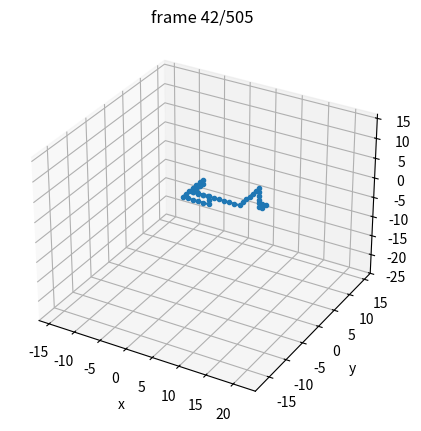
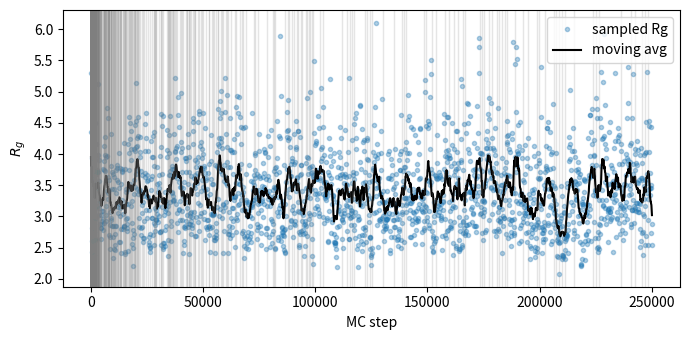
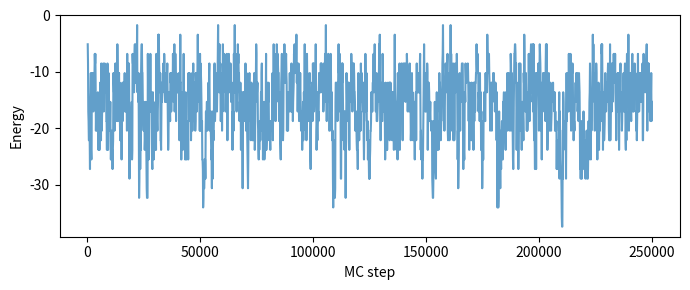

These charts were generated, in order, by the following Python code:
# polymer_hp_grafts_with_dimer_sidechains.py
from __future__ import annotations
import argparse, random, math
from matplotlib import animation
import numpy as np
import matplotlib.pyplot as plt
from mpl_toolkits.mplot3d import Axes3D  # noqa: F401
from typing import Tuple, List, Dict, Set

Vec = Tuple[int, int, int]

# ---------- basic geometry helpers ----------
NN_VECS: List[Vec] = [(1,0,0), (-1,0,0), (0,1,0), (0,-1,0), (0,0,1), (0,0,-1)]
def add(a:Vec, b:Vec) -> Vec: return (a[0]+b[0], a[1]+b[1], a[2]+b[2])
def sub(a:Vec, b:Vec) -> Vec: return (a[0]-b[0], a[1]-b[1], a[2]-b[2])

# 90° rotations about origin (right-handed)
ROT_X = lambda v: ( v[0],  -v[2],  v[1])
ROT_Y = lambda v: ( v[2],   v[1], -v[0])
ROT_Z = lambda v: (-v[1],   v[0],  v[2])
ROTATIONS = [ROT_X, ROT_Y, ROT_Z]

# ---------- visualization utilities (unchanged) ----------
def render_movie(snaps, out="polymer.mp4", fps=30, stride=1):
    if len(snaps) == 0:
        print("render_movie: no frames to render.")
        return
    traj = np.asarray(snaps, dtype=float)[::stride]          # (F, N, 3)
    F = traj.shape[0]
    mins = traj.reshape(-1,3).min(0) - 2
    maxs = traj.reshape(-1,3).max(0) + 2

    fig = plt.figure(figsize=(5,5))
    ax  = fig.add_subplot(111, projection='3d')
    (line,) = ax.plot([], [], [], '-o', ms=3)
    ax.set_xlim(mins[0], maxs[0]); ax.set_ylim(mins[1], maxs[1]); ax.set_zlim(mins[2], maxs[2])
    ax.set_xlabel('x'); ax.set_ylabel('y'); ax.set_zlabel('z')

    def init():
        line.set_data([], [])
        line.set_3d_properties([])
        return (line,)

    def update(f):
        r = traj[f]
        line.set_data(r[:,0], r[:,1])
        line.set_3d_properties(r[:,2])
        ax.set_title(f"frame {f+1}/{F}")
        return (line,)

    ani = animation.FuncAnimation(fig, update, init_func=init, frames=F,
                                  interval=1000/fps, blit=False)
    try:
        ani.save(out, writer=animation.FFMpegWriter(fps=fps, bitrate=1800))
        print(f"Saved movie to {out}")
    except Exception:
        fallback = out.replace(".mp4", ".gif")
        try:
            ani.save(fallback, writer="pillow", fps=fps)
            print(f"Saved movie to {fallback}")
        except Exception as e:
            print("render_movie: failed to save movie:", e)
    plt.close(fig)

def log_schedule(total_steps, n_frames):
    xs = np.geomspace(1, total_steps, n_frames).astype(int)
    return np.unique(xs)

def moving_average(x, w):
    if w <= 1:
        return x
    arr = np.asarray(x, dtype=float)
    pad = w//2
    padded = np.pad(arr, (pad, pad), mode='edge')
    kernel = np.ones(w)/w
    return np.convolve(padded, kernel, mode='valid')

# ---------- contact counting (backbone only) ----------
def count_contacts_from_chain(chain:List[Vec], occ: Set[Vec] = None):
    index_map = {tuple(r): i for i, r in enumerate(chain)}
    contacts = 0
    seen = set()
    N = len(chain)
    for i, r in enumerate(chain):
        for v in NN_VECS:
            nbr = add(r, v)
            j = index_map.get(nbr, None)
            if j is None:
                continue
            if j in (i-1, i+1):
                continue
            a = (i, j) if i < j else (j, i)
            if a in seen:
                continue
            seen.add(a)
            contacts += 1
    return contacts

# ---------- epsilon function factory (type- and T-dependent) ----------
def make_eps_func(eps_params):
    """
    eps_params: dict mapping (type_i,type_j) -> (base, alpha)
    returns eps_fn(type_i, type_j, T) -> float (positive means attraction magnitude)
    """
    def eps_fn(ti, tj, T):
        a, b = eps_params[(ti, tj)]
        val = a + b * T
        return val
    return eps_fn

# ---------- energy counting (backbone + multi-unit grafts) ----------
def energy(chain:List[Vec],
           side_grafts:Dict[int, List[Vec]],
           types:List[str],
           graft_types:Dict[int, List[str]],
           T:float,
           eps_fn) -> float:
    """
    Return total energy (negative for attractions): this function subtracts eps_fn from E
    for each non-bonded nearest-neighbour pair (so eps>0 -> attraction lowers energy).
    side_grafts: parent_index -> list of bead positions (innermost first).
    graft_types: parent_index -> list of types (same length as side_grafts[parent]).
    """
    pos_to_id = {}
    for i, r in enumerate(chain):
        pos_to_id[r] = ('b', i)
    for parent, glist in side_grafts.items():
        for k, pos in enumerate(glist):
            pos_to_id[pos] = ('s', parent, k)

    E = 0.0
    for pos, id_ in list(pos_to_id.items()):
        if id_[0] == 'b':
            i = id_[1]
            t_i = types[i]
            bonded = set()
            if i > 0:
                bonded.add(('b', i-1))
            if i < len(chain)-1:
                bonded.add(('b', i+1))
            if i in side_grafts:
                bonded.add(('s', i, 0))
        else:
            _, parent, k = id_
            t_i = graft_types[parent][k]
            bonded = set()
            if k == 0:
                bonded.add(('b', parent))
                if len(side_grafts[parent]) > 1:
                    bonded.add(('s', parent, 1))
            else:
                bonded.add(('s', parent, k-1))
                if k+1 < len(side_grafts[parent]):
                    bonded.add(('s', parent, k+1))

        for v in NN_VECS:
            nbr = add(pos, v)
            other = pos_to_id.get(nbr, None)
            if other is None:
                continue
            if other in bonded:
                continue
            # determine neighbor type
            if other[0] == 'b':
                t_j = types[ other[1] ]
            else:
                t_j = graft_types[ other[1] ][ other[2] ]
            E -= eps_fn(t_i, t_j, T)
    return 0.5 * E  # pairs counted twice

# ---------- radius of gyration (backbone) ----------
def radius_of_gyration(chain:List[Vec]) -> float:
    r = np.array(chain, dtype=float)
    com = r.mean(axis=0)
    return math.sqrt(((r - com)**2).sum(axis=1).mean())

# ---------- Moves (carry multi-unit grafts) ----------
def attempt_pivot(chain:List[Vec], occ:set, side_grafts:Dict[int,List[Vec]]):
    n = len(chain)
    if n <= 3:
        return False, chain, occ, side_grafts
    i = random.randrange(1, n-1)
    head = chain[:i+1]
    tail = chain[i+1:]
    rot = random.choice(ROTATIONS)
    pivot = chain[i]

    new_occ = set(head)
    # include grafts attached to head parents
    for parent in range(0, i+1):
        if parent in side_grafts:
            for gpos in side_grafts[parent]:
                new_occ.add(gpos)

    new_chain = list(head)
    tail_idx = list(range(i+1, n))
    for old_pos in tail:
        dr = sub(old_pos, pivot)
        new_pos = add(pivot, rot(dr))
        if new_pos in new_occ:
            return False, chain, occ, side_grafts
        new_chain.append(new_pos)
        new_occ.add(new_pos)

    new_side = dict(side_grafts)
    # update grafts for parents in tail (they moved/rotated rigidly with parent)
    for parent in tail_idx:
        if parent in side_grafts:
            old_parent_pos = chain[parent]
            old_glist = side_grafts[parent]
            new_parent_pos = new_chain[parent]
            new_glist = []
            for old_graft_pos in old_glist:
                rel = sub(old_graft_pos, old_parent_pos)
                new_rel = rot(rel)
                new_graft_pos = add(new_parent_pos, new_rel)
                if new_graft_pos in new_occ:
                    return False, chain, occ, side_grafts
                new_glist.append(new_graft_pos)
                new_occ.add(new_graft_pos)
            new_side[parent] = new_glist

    return True, new_chain, new_occ, new_side

def attempt_crankshaft(chain:List[Vec], occ:set, side_grafts:Dict[int,List[Vec]]):
    n = len(chain)
    if n <= 3:
        return False, chain, occ, side_grafts
    i = random.randrange(1, n-1)
    a, b, c = chain[i-1], chain[i], chain[i+1]
    u1 = sub(b, a)
    u2 = sub(c, b)
    if u1 not in NN_VECS or u2 not in NN_VECS:
        return False, chain, occ, side_grafts
    if u1 == u2 or u1 == (-u2[0], -u2[1], -u2[2]):
        return False, chain, occ, side_grafts
    if (u1[0]*u2[0] + u1[1]*u2[1] + u1[2]*u2[2]) != 0:
        return False, chain, occ, side_grafts

    b_new = add(a, u2)
    occ_excluding_b = set(occ)
    occ_excluding_b.discard(b)
    old_g = side_grafts.get(i, None)
    if old_g is not None:
        for pos in old_g:
            occ_excluding_b.discard(pos)

    if b_new in occ_excluding_b:
        return False, chain, occ, side_grafts
    if sub(b_new, a) not in NN_VECS or sub(c, b_new) not in NN_VECS:
        return False, chain, occ, side_grafts

    new_side = dict(side_grafts)
    if i in side_grafts:
        old_glist = side_grafts[i]
        delta = sub(b_new, b)
        new_glist = []
        for old_g in old_glist:
            new_g = add(old_g, delta)
            if new_g in occ_excluding_b:
                return False, chain, occ, side_grafts
            new_glist.append(new_g)
        new_side[i] = new_glist

    new_chain = chain.copy()
    new_chain[i] = b_new
    new_occ = (occ - {b})
    if i in side_grafts:
        for pos in side_grafts[i]:
            new_occ.discard(pos)
        for pos in new_side[i]:
            new_occ.add(pos)
    new_occ.add(b_new)
    return True, new_chain, new_occ, new_side

def attempt_end_move(chain:List[Vec], occ:set, side_grafts:Dict[int,List[Vec]]):
    n = len(chain)
    if n <= 1:
        return False, chain, occ, side_grafts
    end = 0 if random.random() < 0.5 else n-1
    anchor = 1 if end == 0 else n-2
    candidates = []
    for v in NN_VECS:
        r_new = add(chain[end], v)
        if r_new in occ:
            continue
        if sub(r_new, chain[anchor]) in NN_VECS:
            candidates.append(r_new)
    if not candidates:
        return False, chain, occ, side_grafts
    r_new = random.choice(candidates)
    new_chain = chain.copy()
    old_end_pos = chain[end]
    new_chain[end] = r_new
    new_occ = (occ - { old_end_pos }) | { r_new }
    new_side = {k:list(v) for k,v in side_grafts.items()}
    if end in side_grafts:
        old_glist = side_grafts[end]
        delta = sub(r_new, old_end_pos)
        new_glist = []
        for old_g in old_glist:
            new_g = add(old_g, delta)
            if new_g in new_occ:
                return False, chain, occ, side_grafts
            new_glist.append(new_g)
        # update occ: remove old graft positions, add new ones
        for old_g in old_glist:
            new_occ.discard(old_g)
        for new_g in new_glist:
            new_occ.add(new_g)
        new_side[end] = new_glist
    return True, new_chain, new_occ, new_side

# ---------- Local graft move: move/rotate outer bead of a graft chain ----------
def attempt_graft_local(chain:List[Vec], occ:set, side_grafts:Dict[int,List[Vec]]):
    if not side_grafts:
        return False, chain, occ, side_grafts
    parent = random.choice(list(side_grafts.keys()))
    glist = side_grafts[parent]
    # we will try to move the OUTERMOST graft bead (index = len(glist)-1)
    k = len(glist) - 1
    if k < 0:
        return False, chain, occ, side_grafts
    neighbor_pos = glist[k-1] if k > 0 else chain[parent]
    candidates = []
    for v in NN_VECS:
        new_pos = add(neighbor_pos, v)
        # must stay unoccupied (or be the current bead itself)
        if new_pos in occ and new_pos not in glist:
            continue
        # ensure bond length to neighbor remains 1
        if sub(new_pos, neighbor_pos) not in NN_VECS:
            continue
        # also avoid overlapping with parent or other graft beads in this chain (unless it's itself)
        if new_pos == chain[parent]:
            continue
        candidates.append(new_pos)
    if not candidates:
        return False, chain, occ, side_grafts
    new_pos = random.choice(candidates)
    new_side = {k:list(v) for k,v in side_grafts.items()}
    new_glist = list(glist)
    old_pos = new_glist[k]
    if new_pos == old_pos:
        return False, chain, occ, side_grafts
    # quick collision check: other occupied positions excluding the moving bead
    occ_excluding = set(occ)
    occ_excluding.discard(old_pos)
    if new_pos in occ_excluding:
        return False, chain, occ, side_grafts
    new_glist[k] = new_pos
    new_side[parent] = new_glist
    new_occ = set(occ)
    new_occ.discard(old_pos)
    new_occ.add(new_pos)
    return True, chain, new_occ, new_side

MOVE_FUNCS = [attempt_pivot, attempt_crankshaft, attempt_end_move, attempt_graft_local]

# ---------- sampling helper ----------
def sample_trajectory(chain, side_grafts, include_grafts: bool = False):
    backbone = np.asarray(chain, dtype=float)
    grafts = []
    for i in sorted(side_grafts.keys()):
        for pos in side_grafts[i]:
            grafts.append(np.asarray(pos, dtype=float))
    if include_grafts and grafts:
        return np.vstack([backbone, np.vstack(grafts)])
    else:
        return backbone

# ---------- sanity check helper ----------
def verify_no_overlap(chain: List[Vec], side_grafts: Dict[int, List[Vec]]) -> None:
    pos_map = {}
    for i, p in enumerate(chain):
        if p in pos_map:
            raise RuntimeError(f"Overlap detected: backbone {i} at {p} collides with {pos_map[p]}")
        pos_map[p] = ('b', i)
    for parent, glist in side_grafts.items():
        for g in glist:
            if g in pos_map:
                raise RuntimeError(f"Overlap detected: graft of parent {parent} at {g} collides with {pos_map[g]}")
            pos_map[g] = ('s', parent)

# ---------- main / CLI ----------
def main() -> None:
    ap = argparse.ArgumentParser(formatter_class=argparse.ArgumentDefaultsHelpFormatter)
    ap.add_argument('--N',        type=int,   default=44,    help='backbone chain length')
    ap.add_argument('--steps',    type=int,   default=250000, help='MC steps')
    ap.add_argument('--T',        type=float, default=2.0,   help='temperature (k_B=1)')
    ap.add_argument('--seed',     type=int,   default=None,  help='RNG seed')
    ap.add_argument('--fH',       type=float, default=0.4,   help='fraction hydrophobic backbone')
    ap.add_argument('--f_graft',  type=float, default=0.2,   help='fraction of backbone sites with one graft (excluding ends)')
    ap.add_argument('--graft_len',type=int,   default=2,     help='length of side graft chains (>=1)')
    # eps params: positive => attraction magnitude
    ap.add_argument('--eps_HH_base', type=float, default=0.1)
    ap.add_argument('--alpha_HH',    type=float, default=0.8)
    ap.add_argument('--eps_HP_base', type=float, default=0.0)
    ap.add_argument('--alpha_HP',    type=float, default=0.0)
    ap.add_argument('--eps_PP_base', type=float, default=0.0)
    ap.add_argument('--alpha_PP',    type=float, default=0.0)
    args = ap.parse_args()

    if args.seed is not None:
        random.seed(args.seed); np.random.seed(args.seed)

    eps_params = {
        ('H','H'): (args.eps_HH_base, args.alpha_HH),
        ('H','P'): (args.eps_HP_base, args.alpha_HP),
        ('P','H'): (args.eps_HP_base, args.alpha_HP),
        ('P','P'): (args.eps_PP_base, args.alpha_PP),
    }
    eps_fn = make_eps_func(eps_params)

    # backbone initial straight line
    chain: List[Vec] = [(i,0,0) for i in range(args.N)]
    occ = set(chain)

    # backbone monomer types
    types = ['H' if random.random() < args.fH else 'P' for _ in range(args.N)]

    # choose graft parent indices (avoid ends)
    n_grafts = int(round(args.f_graft * args.N))
    candidate_parents = list(range(1, args.N-1))
    random.shuffle(candidate_parents)
    graft_parents = sorted(candidate_parents[:n_grafts])

    # side_grafts: parent -> list of positions (innermost first)
    side_grafts: Dict[int, List[Vec]] = {}
    graft_types: Dict[int, List[str]] = {}
    GRAFT_LEN = max(1, int(args.graft_len))

    for p in graft_parents:
        base = chain[p]
        placed = False
        # try each direction for the first bead; attempt to place the rest either colinear or orthogonal
        for v in NN_VECS:
            pos1 = add(base, v)
            if pos1 in occ:
                continue
            glist = [pos1]
            occ_ok = True
            # attempt to place further beads continuing in direction v; if blocked, try perpendicular options
            curr = pos1
            for k in range(1, GRAFT_LEN):
                cand = add(curr, v)   # prefer straight continuation
                if cand in occ:
                    # try perpendicular options around curr
                    found = False
                    for v2 in NN_VECS:
                        if v2 == tuple(-x for x in v) or v2 == v:
                            continue
                        cand2 = add(curr, v2)
                        if cand2 not in occ:
                            cand = cand2
                            found = True
                            break
                    if not found:
                        occ_ok = False
                        break
                glist.append(cand)
                curr = cand
            if not occ_ok:
                continue
            # success: assign graft positions and types (example: inner hydrophilic 'P', outer hydrophobic 'H')
            side_grafts[p] = glist
            # choose graft monomer types: inner = P, outer = H for PNIPAM-like pattern
            # if GRAFT_LEN > 2, middle ones choose as desired (we set inner-most 'P', outer-most 'H', rest 'P')
            gt = []
            for k in range(GRAFT_LEN):
                if k == 0:
                    gt.append('P')
                elif k == GRAFT_LEN-1:
                    gt.append('H')
                else:
                    gt.append('P')
            graft_types[p] = gt
            for pos in glist:
                occ.add(pos)
            placed = True
            break
        if not placed:
            print(f"Warning: couldn't place graft (len={GRAFT_LEN}) at parent {p} (skipping).")

    # optional check
    # verify_no_overlap(chain, side_grafts)

    E = energy(chain, side_grafts, types, graft_types, args.T, eps_fn)
    beta = 1.0 / args.T

    print(f"N={args.N}, grafts={len(side_grafts)}, H(backbone)={types.count('H')}, T={args.T}")
    acc = 0
    snapshots = []
    sample_every = 1000

    record_interval = max(1, args.steps // 2000)
    saved_steps, E_traj2, Rg_traj2 = [], [], []
    frames_to_save = set(log_schedule(args.steps, 2000))
    frames = []
    frame_steps = []

    for step in range(1, args.steps+1):
        if step % record_interval == 0:
            saved_steps.append(step)
            E_traj2.append(E)
            Rg_traj2.append(radius_of_gyration(chain))

        move = random.choice(MOVE_FUNCS)
        ok, chain_new, occ_new, side_new = move(chain, occ, side_grafts)
        if not ok:
            continue
        dE = energy(chain_new, side_new, types, graft_types, args.T, eps_fn) - E
        if dE <= 0 or random.random() < math.exp(-beta*dE):
            chain, occ, side_grafts, E = chain_new, occ_new, side_new, E + dE
            acc += 1

        if step % sample_every == 0:
            snapshots.append(sample_trajectory(chain, side_grafts, include_grafts=True))

        if step in frames_to_save:
            frames.append(sample_trajectory(chain, side_grafts, include_grafts=False))
            frame_steps.append(step)

    print(f"Acceptance ratio: {acc/args.steps:.3f}")
    print(f"Final E = {E:.3f}, Rg = {radius_of_gyration(chain):.3f}")

    # render movie from frames if any
    if len(frames) > 0:
        print(f"Rendering movie from {len(frames)} log-sampled frames -> polymer_logmovie.mp4")
        try:
            render_movie(frames, out="polymer_logmovie.mp4", fps=24, stride=1)
        except Exception as e:
            print("Movie render failed (ffmpeg?) — trying GIF fallback.")
            try:
                render_movie(frames, out="polymer_logmovie.gif", fps=12, stride=1)
            except Exception as e2:
                print("Both mp4/gif save failed:", e2)
    else:
        print("No log-sampled frames found in `frames`. Increase the log_schedule frames or check frames_to_save.")

    # Rg vs steps
    if len(saved_steps) and len(Rg_traj2):
        steps_arr = np.array(saved_steps)
        Rg_arr    = np.array(Rg_traj2)
        Rg_smooth = moving_average(Rg_arr, w=21)

        plt.figure(figsize=(7,3.5))
        plt.plot(steps_arr, Rg_arr, '.', alpha=0.35, label='sampled Rg')
        plt.plot(steps_arr, Rg_smooth, '-', color='k', lw=1.5, label='moving avg')

        if len(frames) > 0 and len(frame_steps) == len(frames):
            for s in frame_steps:
                plt.axvline(s, color='tab:gray', alpha=0.2, lw=1)

        plt.xlabel('MC step')
        plt.ylabel(r'$R_g$')
        plt.legend()
        plt.tight_layout()
        plt.savefig("Rg_vs_steps.png", dpi=160)
        plt.close()
    else:
        print("No saved_steps / Rg_traj2 found — ensure you recorded values in the run (record_interval etc.).")

    # Energy time series
    if len(saved_steps) and len(E_traj2):
        plt.figure(figsize=(7,3))
        plt.plot(saved_steps, E_traj2, '-', alpha=0.7)
        plt.xlabel('MC step'); plt.ylabel('Energy')
        plt.tight_layout()
        plt.savefig("Energy_vs_steps.png", dpi=160)
        plt.close()

if __name__ == "__main__":
    main()
